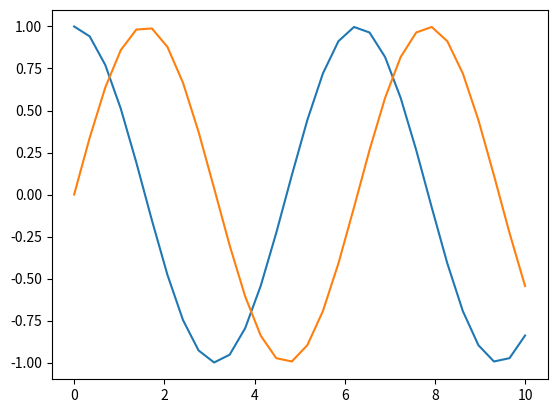

This figure's Python source: (Note: this script raises an exception after producing the figure.)
import numpy as np
import matplotlib as mpl
import matplotlib.pyplot as plt
%matplotlib

x = np.linspace(0, 10, 30)
y1 = np.cos(x)
y2 = np.sin(x)

plt.plot(x, y1)
plt.plot(x, y2)

line1, line2 = plt.gca().lines

line1.set_linewidth(5)
plt.draw()

plt.setp(line2, linewidth=10)

plt.setp(line1, color='m')

mpl.colors.ColorConverter.colors

mpl.colors.cnames

plt.setp(line2, color='darksalmon')

plt.setp(line1, color='0.5')

plt.setp(line1, color='#FFC000')

plt.setp(line1, color=(0, 0.7, 1))

plt.setp(line1, color=mpl.colors.hsv_to_rgb((0.3, 1, 1)))
plt.setp(line2, color=mpl.colors.hsv_to_rgb((0.3, 1, 0.6)))

plt.setp(line2, linestyle='--')

mpl.lines.Line2D.lineStyles

plt.setp(line2, dashes=(20, 10))

plt.setp(line2, dashes=(10, 20), dash_capstyle='round')

plt.cla()
xdata = np.array([0, 0.1, 0.5, 0.9, 1])
ydata = np.array([0, 0, 1, 0, 0])
for n in range(3):
    plt.plot(xdata, ydata+0.2*n)
line = plt.gca().lines
plt.setp(line, linewidth=20)
plt.ylim(0, 1.5)
for n, joinstyle in enumerate(('round', 'bevel', 'miter')):
    plt.setp(line[n], solid_joinstyle=joinstyle)

plt.cla()
plt.plot(x, y1, 'ro-')
plt.plot(x, y2, 'yD-')

line1, line2 = plt.gca().lines

plt.getp(line1, 'markersize')

plt.setp(line1, markersize=4)
plt.setp(line2, markersize=10)

mpl.lines.Line2D.markers

plt.setp(line2, marker='s', markerfacecolor='b',
         markeredgewidth=3, markeredgecolor='r')

plt.xlabel('t', fontsize='x-large')

plt.ylabel('cos(t), sin(t)', fontsize=30)

plt.xlabel('$t$')
plt.ylabel(r'$\cos(\omega t), \sin(\omega t)$')

mpl.rc('text', usetex = True)
plt.ylabel(r'$\cos(\omega t), \sin(\omega t)$')

plt.cla()
plt.plot(x, y1, 'o-', label='Kosinus')
plt.plot(x, y2, 's-', label='Sinus')

plt.legend()

plt.legend(loc='lower left')

plt.legend(bbox_to_anchor=(1.02, 1), loc='upper left', borderaxespad=0)

plt.xlim(4, 6)

plt.xlim(0, 10)

plt.yscale('log')
plt.grid(which='both')

plt.yscale('linear')

plt.xticks(np.pi*np.arange(0, 4), ('0', r'$\pi$', r'$2\pi$', r'$3\pi$'),
           size='x-large', color='r')

plt.savefig('example.png')

plt.savefig('example.pdf')

plt.clf()

x, y = np.mgrid[-3:3:100j, -3:3:100j]
z = (1-x+x**5+y**3)*np.exp(-x**2-y**2)

contourset = plt.contour(x, y, z)

plt.clabel(contourset, inline=1)

plt.colorbar(contourset)

plt.clf()
contourset = plt.contour(x, y, z, [-0.25, 0, 0.25, 1])
plt.clabel(contourset, inline=1)

plt.clf()
levels = 10
contourset = plt.contourf(x, y, z, levels, cmap='hot')
plt.colorbar(contourset)
contourlines = plt.contour(x, y, z, levels, colors=('k',))
plt.clabel(contourlines, inline=1)

tvals = np.linspace(0, 10, 200)
x0vals = np.exp(-0.2*tvals)*np.sin(3*tvals)
x1vals = tvals*np.exp(-tvals)
fig, (ax0, ax1) = plt.subplots(2, 1, figsize=(8, 5), sharex=True)
ax0.plot(tvals, x0vals)
ax1.plot(tvals, x1vals)
ax1.set_xlabel('$t$', size='xx-large')
ax0.set_ylabel('$x$', size='xx-large')
ax1.set_ylabel('$x$', size='xx-large')

from mpl_toolkits.mplot3d import Axes3D
x, y = np.mgrid[-3:3:30j, -3:3:30j]
z = (x**2+y**3)*np.exp(-x**2-y**2)
cmap = 'coolwarm'

fig = plt.figure()
ax = fig.gca(projection='3d')
ax.plot_surface(x, y, z, rstride=1, cstride=1, cmap=cmap, alpha=0.5)
cset = ax.contourf(x, y, z, zdir='z', offset=-0.8, cmap=cmap)
ax.set_xlabel('$x$', size='xx-large')
ax.set_ylabel('$y$', size='xx-large')
ax.set_zlabel('$z$', size='xx-large')
ax.set_zlim(-0.8, 0.5)

plt.draw()
